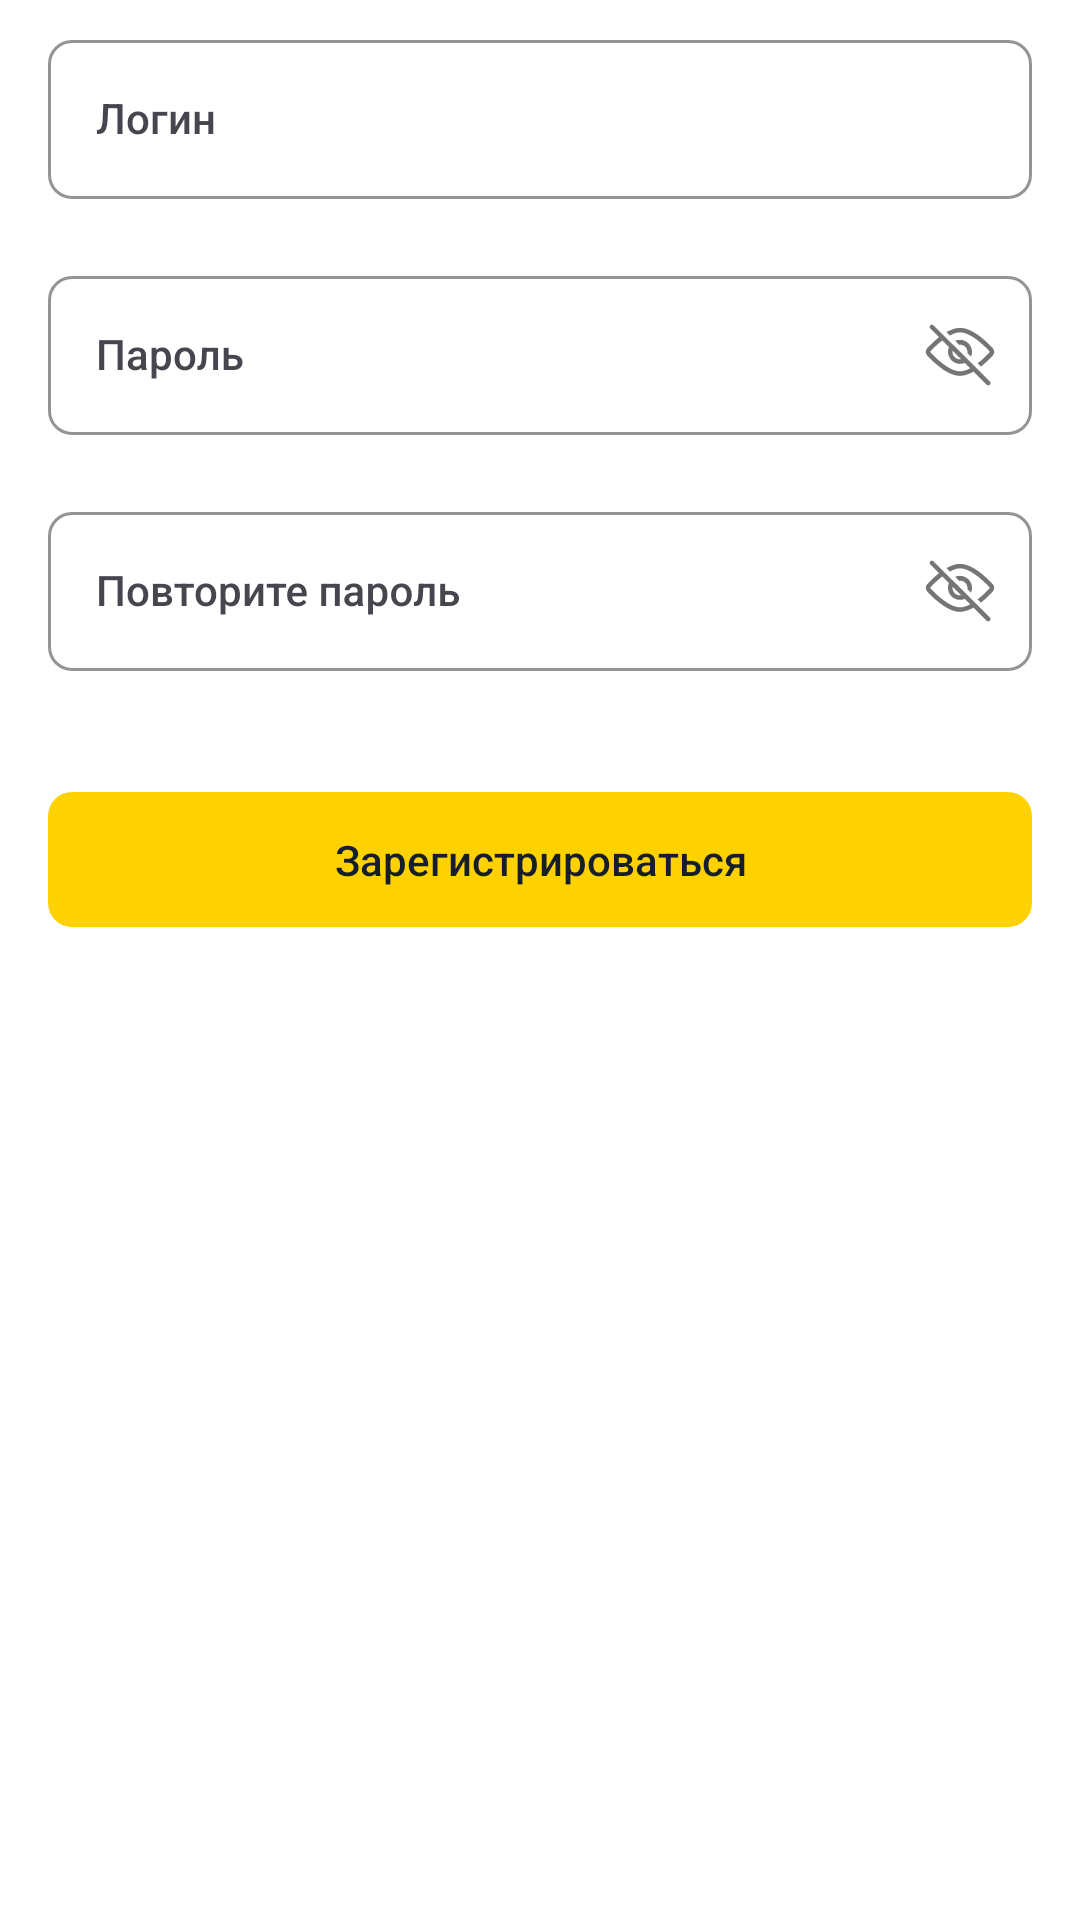

This screen was rendered from an Android layout file. Write that file and the resources it references.
<!-- AndroidManifest.xml: application theme Theme.FinalProject -->
<!-- res/layout/fragment_registration.xml -->
<?xml version="1.0" encoding="utf-8"?>
<androidx.constraintlayout.widget.ConstraintLayout xmlns:android="http://schemas.android.com/apk/res/android"
    xmlns:app="http://schemas.android.com/apk/res-auto"
    xmlns:tools="http://schemas.android.com/tools"
    android:layout_width="match_parent"
    android:layout_height="wrap_content"
    android:background="@color/bg_primary"

    android:paddingBottom="16dp"
    tools:context=".ui.registrationFragment.RegistrationFragment">

    <LinearLayout
        android:id="@+id/content"
        android:layout_width="match_parent"
        android:layout_height="match_parent"
        android:orientation="vertical"
        app:layout_constraintTop_toTopOf="parent">

        <com.google.android.material.textfield.TextInputLayout
            android:id="@+id/container_login"
            style="@style/TextInputLayoutAuthLogin"
            android:layout_width="match_parent"
            android:layout_height="wrap_content"
            android:layout_marginHorizontal="16dp"
            android:layout_marginTop="8dp">

            <com.google.android.material.textfield.TextInputEditText
                android:id="@+id/login_tv"
                style="@style/Body2"
                android:layout_width="match_parent"
                android:layout_height="wrap_content"
                android:hint="@string/login"
                android:imeOptions="actionNext"
                android:inputType="textPersonName"
                android:textAppearance="@style/Body2" />
        </com.google.android.material.textfield.TextInputLayout>

        <com.google.android.material.textfield.TextInputLayout
            android:id="@+id/container_password"
            style="@style/TextInputLayoutAuthPassword"
            android:layout_width="match_parent"
            android:layout_height="wrap_content"
            android:layout_marginHorizontal="16dp">

            <com.google.android.material.textfield.TextInputEditText
                android:id="@+id/password_tv"
                style="@style/Body2"
                android:layout_width="match_parent"
                android:layout_height="wrap_content"
                android:hint="@string/password"
                android:imeOptions="actionNext"
                android:inputType="textPassword"
                android:textAppearance="@style/Body2"
                android:textColorHint="@color/font_primary" />
        </com.google.android.material.textfield.TextInputLayout>

        <com.google.android.material.textfield.TextInputLayout
            android:id="@+id/container_replay_password"
            style="@style/TextInputLayoutAuthPassword"
            android:layout_width="match_parent"
            android:layout_height="wrap_content"
            android:layout_marginHorizontal="16dp">

            <com.google.android.material.textfield.TextInputEditText
                android:id="@+id/replay_password_tv"
                style="@style/Body2"
                android:layout_width="match_parent"
                android:layout_height="wrap_content"
                android:hint="@string/replay_password"
                android:imeOptions="actionDone"
                android:inputType="textPassword"
                android:textAppearance="@style/Body2"
                android:textColorHint="@color/font_primary" />
        </com.google.android.material.textfield.TextInputLayout>

        <com.google.android.material.button.MaterialButton
            android:id="@+id/sign_btn"
            style="@style/ButtonPrimaryActive"
            android:layout_width="match_parent"
            android:layout_height="wrap_content"
            android:layout_marginHorizontal="16dp"
            android:layout_marginTop="16dp"
            android:text="@string/sign_up"
            android:textAppearance="@style/Body2" />
    </LinearLayout>

    <ProgressBar
        android:id="@+id/progress_circular"
        android:layout_width="20dp"
        android:layout_height="20dp"
        android:indeterminateTint="@color/permanent_primary_dark"
        android:visibility="gone"
        app:layout_constraintBottom_toBottomOf="parent"
        app:layout_constraintEnd_toEndOf="parent"
        app:layout_constraintStart_toStartOf="parent"
        app:layout_constraintTop_toTopOf="parent" />
</androidx.constraintlayout.widget.ConstraintLayout>
<!-- resources referenced by this layout -->
<resources>
  <color name="bg_primary">#FFFFFFFF</color>
  <color name="font_primary">#151E2A</color>
  <color name="permanent_primary_dark">#F1CB16</color>
  <string name="login">Логин</string>
  <string name="password">Пароль</string>
  <string name="replay_password">Повторите пароль</string>
  <string name="sign_up">Зарегистрироваться</string>
  <style name="Body2" parent="Text">
          <item name="android:textSize">14sp</item>
          <item name="android:textFontWeight">500</item>
      </style>
  <style name="ButtonPrimaryActive" parent="Button">
          <item name="android:paddingTop">13dp</item>
          <item name="android:paddingBottom">13dp</item>
          <item name="backgroundTint">@color/permanent_primary</item>
      </style>
  <style name="TextInputLayoutAuthLogin" parent="TextInputLayout">
          <item name="boxStrokeColor">@color/border_primary</item>
          <item name="boxBackgroundColor">@color/bg_primary</item>
      </style>
  <style name="TextInputLayoutAuthPassword" parent="TextInputLayoutAuthLogin">
          <item name="passwordToggleDrawable">@drawable/selector_password_toggle</item>
          <item name="passwordToggleEnabled">true</item>
      </style>
  <style name="Theme.FinalProject" parent="Base.Theme.FinalProject" />
  <style name="Text">
          <item name="fontFamily">@font/montserrat</item>
          <item name="android:textColor">@color/font_primary</item>
      </style>
  <style name="Button" parent="Body2">
          <item name="cornerRadius">8dp</item>
      </style>
  <color name="permanent_primary">#FED200</color>
  <style name="TextInputLayout">
          <item name="boxCornerRadiusBottomEnd">8dp</item>
          <item name="boxCornerRadiusBottomStart">8dp</item>
          <item name="boxCornerRadiusTopEnd">8dp</item>
          <item name="boxCornerRadiusTopStart">8dp</item>
          <item name="boxStrokeWidthFocused">1dp</item>
          <item name="cursorColor">@color/bg_tertiary</item>
          <item name="errorEnabled">true</item>
          <item name="helperTextEnabled">true</item>
          <item name="hintTextColor">@color/font_secondary</item>
      </style>
  <color name="border_primary">#959698</color>
  <!-- drawable selector_password_toggle (drawable) -->
  <?xml version="1.0" encoding="utf-8"?>
  <selector xmlns:android="http://schemas.android.com/apk/res/android">
  
      <item android:drawable="@drawable/ic_toggle_password" android:state_checked="true" />
      <item android:drawable="@drawable/ic_toggle_password_off" />
  </selector>
  <style name="Base.Theme.FinalProject" parent="Theme.Material3.DayNight.NoActionBar">
  
          <item name="colorPrimary">@color/permanent_primary</item>
  
          <item name="android:statusBarColor">@color/bg_primary</item>
          <item name="android:windowLightStatusBar">true</item>
      </style>
  <color name="bg_tertiary">#9D9E9F</color>
  <color name="font_secondary">#73787F</color>
  <!-- drawable ic_toggle_password (drawable) -->
  <vector xmlns:android="http://schemas.android.com/apk/res/android"
      android:width="24dp"
      android:height="16dp"
      android:viewportWidth="24"
      android:viewportHeight="16">
    <path
        android:pathData="M12,4C9.8,4 8,5.8 8,8C8,10.2 9.8,12 12,12C14.2,12 16,10.2 16,8C16,5.8 14.2,4 12,4ZM12,10.5C10.6,10.5 9.5,9.4 9.5,8C9.5,6.6 10.6,5.5 12,5.5C13.4,5.5 14.5,6.6 14.5,8C14.5,9.4 13.4,10.5 12,10.5Z"
        android:fillColor="@color/icon_primary"/>
    <path
        android:pathData="M12,0C7.856,0 3.143,4.543 1.072,6.782C0.429,7.477 0.429,8.523 1.072,9.218C3.143,11.458 7.856,16 12,16C16.145,16 20.857,11.458 22.928,9.218C23.571,8.523 23.571,7.477 22.928,6.782C20.857,4.543 16.145,0 12,0ZM12,14.5C8.6,14.5 4.2,10.4 2,8C4.2,5.6 8.6,1.5 12,1.5C15.4,1.5 19.8,5.6 22,8C19.8,10.4 15.4,14.5 12,14.5Z"
        android:fillColor="@color/icon_primary"/>
  </vector>
  <color name="icon_primary">#151E2A</color>
</resources>
